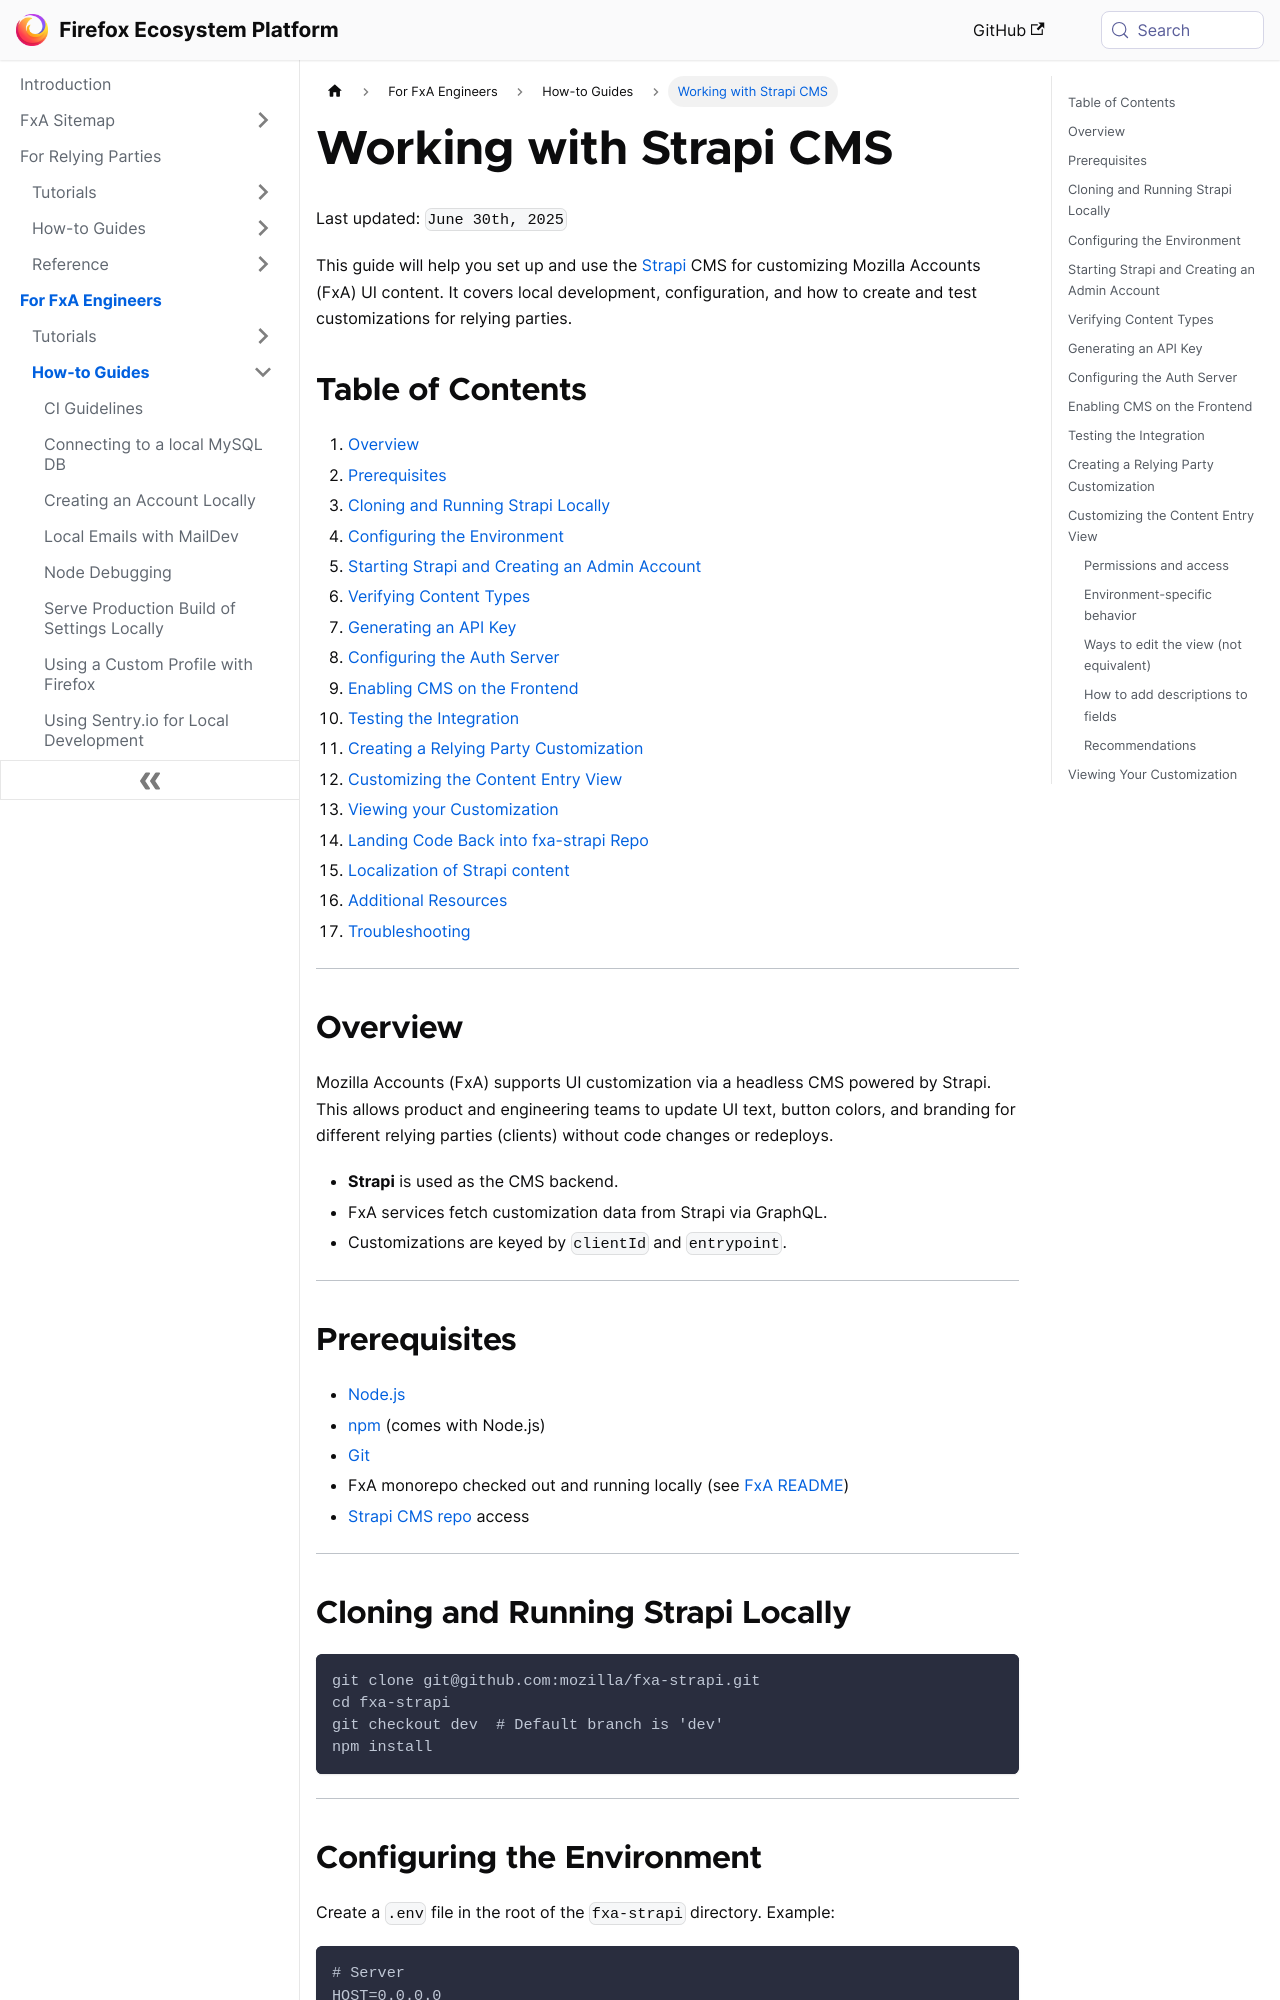

repository: mozilla/ecosystem-platform · page: how-tos/working-with-strapi-cms.html · generator: docusaurus

---
title: Working with Strapi CMS
---

Last updated: `June 30th, 2025`

This guide will help you set up and use the [Strapi](https://strapi.io/) CMS for customizing Mozilla Accounts (FxA) UI content. It covers local development, configuration, and how to create and test customizations for relying parties.

## Table of Contents

1. [Overview](#overview)
2. [Prerequisites](#prerequisites)
3. [Cloning and Running Strapi Locally](#cloning-and-running-strapi-locally)
4. [Configuring the Environment](#configuring-the-environment)
5. [Starting Strapi and Creating an Admin Account](#starting-strapi-and-creating-an-admin-account)
6. [Verifying Content Types](#verifying-content-types)
7. [Generating an API Key](#generating-an-api-key)
8. [Configuring the Auth Server](#configuring-the-auth-server)
9. [Enabling CMS on the Frontend](#enabling-cms-on-the-frontend)
10. [Testing the Integration](#testing-the-integration)
11. [Creating a Relying Party Customization](#creating-a-relying-party-customization)
12. [Customizing the Content Entry View](#customizing-the-content-entry-view)
13. [Viewing your Customization](#viewing-your-customization)
14. [Landing Code Back into fxa-strapi Repo](#landing-code-back-into-fxa-strapi-repo)
15. [Localization of Strapi content](#localization-of-strapi-content)
16. [Additional Resources](#additional-resources)
17. [Troubleshooting](#troubleshooting)

---

## Overview

Mozilla Accounts (FxA) supports UI customization via a headless CMS powered by Strapi. This allows product and engineering teams to update UI text, button colors, and branding for different relying parties (clients) without code changes or redeploys.

- **Strapi** is used as the CMS backend.
- FxA services fetch customization data from Strapi via GraphQL.
- Customizations are keyed by `clientId` and `entrypoint`.

---

## Prerequisites

- [Node.js](https://nodejs.org/)
- [npm](https://www.npmjs.com/) (comes with Node.js)
- [Git](https://git-scm.com/)
- FxA monorepo checked out and running locally (see [FxA README](https://github.com/mozilla/fxa/blob/main/README.md))
- [Strapi CMS repo](https://github.com/mozilla/fxa-strapi) access

---
